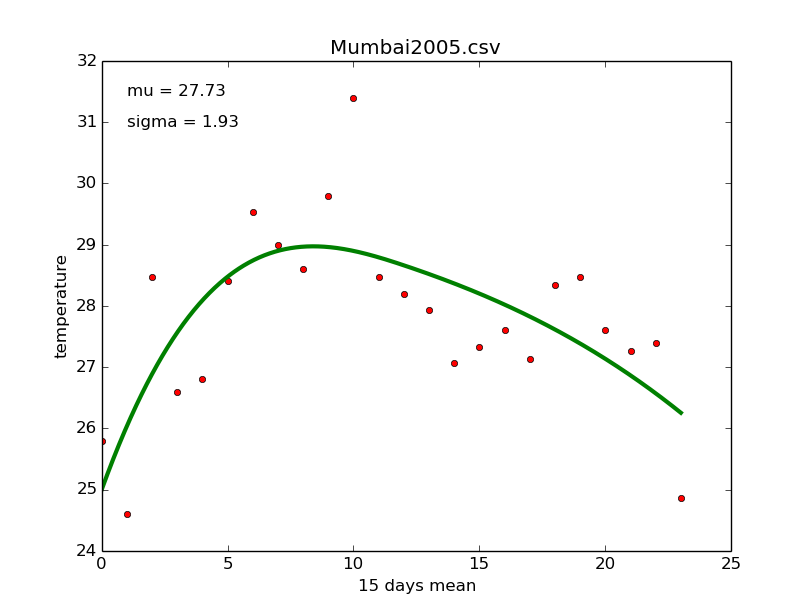

Values plotted in this chart, from the file beside it:
IST, Max TemperatureC, Mean TemperatureC, Min TemperatureC, Dew PointC, MeanDew PointC, Min DewpointC, Max Humidity, Mean Humidity, Min Humidity, Max Sea Level PressurehPa, Mean Sea Level PressurehPa, Min Sea Level PressurehPa, Max VisibilityKm, Mean VisibilityKm, Min VisibilitykM, Max Wind SpeedKm/h, Mean Wind SpeedKm/h, Max Gust SpeedKm/h, Precipitationmm, CloudCover, Events, WindDirDegrees
2005-1-1, 24, 22, 21, 18, 14, 12, 73, 59, 47, 1017, 1015, 1013, 5, 5, 4, 23, 11, , 0.00, 4, , 311
2005-1-2, 27, 23, 19, 16, 13, 9, 69, 55, 32, 1016, 1014, 1011, 6, 5, 3, 21, 10, , 0.00, 1, , 314
2005-1-3, 28, 23, 19, 17, 14, 11, 73, 56, 37, 1016, 1013, 1011, 4, 4, 3, 16, 6, , 0.00, 0, , 345
2005-1-4, 35, 27, 19, 21, 16, 11, 70, 55, 39, 1016, 1014, 1012, 4, 4, 3, 13, 5, , 0.00, 0, , 16
2005-1-5, 33, 28, 24, 22, 19, 15, 78, 62, 40, 1016, 1014, 1012, 4, 3, 2, 11, 5, , 0.00, 0, , 335
2005-1-6, 32, 27, 23, 22, 19, 15, 83, 63, 40, 1016, 1014, 1012, 5, 3, 1, 19, 5, , 0.00, 0, , 332
2005-1-7, 31, 26, 22, 18, 14, 10, 69, 53, 27, 1016, 1014, 1012, 6, 4, 1, 13, 5, , 0.00, 0, , 276
2005-1-8, 34, 28, 22, 19, 17, 12, 73, 57, 30, 1015, 1013, 1012, 4, 3, 2, 14, 6, , 0.00, 0, , 317
2005-1-9, 31, 27, 23, 20, 18, 15, 83, 61, 38, 1015, 1013, 1011, 4, 3, 1, 14, 5, , 0.00, 0, , 331
2005-1-10, 29, 26, 22, 19, 14, 9, 73, 54, 29, 1014, 1012, 1011, 7, 4, 1, 21, 6, , 0.00, 0, , 325
2005-1-11, 28, 26, 23, 18, 16, 13, 69, 57, 45, 1015, 1013, 1011, 6, 4, 3, 13, 6, , 0.00, 3, , 295
2005-1-12, 31, 26, 22, 18, 16, 14, 69, 54, 38, 1016, 1014, 1012, 5, 4, 3, 19, 6, , 0.00, 0, , 340
2005-1-13, 32, 26, 21, 18, 15, 12, 73, 53, 31, 1015, 1013, 1011, 5, 3, 1, 16, 5, , 0.00, 0, , 316
2005-1-14, 30, 26, 22, 19, 16, 13, 73, 55, 40, 1014, 1012, 1009, 5, 3, 2, 21, 5, , 0.00, 3, , 296
2005-1-15, 31, 26, 22, 21, 17, 13, 78, 63, 33, 1013, 1011, 1009, 3, 3, 1, 14, 5, , 0.00, 1, , 305
2005-1-16, 30, 27, 23, 22, 17, 14, 94, 65, 45, 1014, 1012, 1011, 3, 2, 1, 19, 5, , 0.00, 1, , 313
2005-1-17, 30, 26, 21, 16, 12, 8, 69, 48, 25, 1015, 1012, 1011, 5, 4, 3, 19, 5, , 0.00, 0, , 355
2005-1-18, 28, 24, 19, 10, 6, 3, 49, 35, 20, 1017, 1014, 1013, 5, 4, 2, 26, 10, 37, 0.00, 0, , 351
2005-1-19, 28, 22, 16, 13, 7, 2, 57, 42, 20, 1017, 1014, 1012, 5, 3, 1, 21, 6, , 0.00, 0, , 358
2005-1-20, 31, 26, 20, 16, 8, 3, 64, 37, 22, 1017, 1014, 1012, 4, 3, 1, 19, 11, , 0.00, 0, , 45
2005-1-21, 32, 26, 21, 16, 13, 10, 64, 47, 27, 1017, 1015, 1013, 4, 2, 1, 14, 5, , 0.00, 0, , 40
2005-1-22, 29, 26, 22, 17, 13, 10, 73, 52, 30, 1016, 1014, 1012, 5, 3, 1, 19, 3, , 0.00, 0, , 326
2005-1-23, 29, 24, 19, 17, 13, 9, 69, 53, 30, 1015, 1013, 1011, 6, 3, 1, 21, 5, , 0.00, 0, , 334
2005-1-24, 28, 23, 19, 17, 13, 7, 73, 57, 32, 1015, 1013, 1010, 4, 3, 2, 14, 3, , 0.00, 0, , 328
2005-1-25, 29, 24, 21, 18, 14, 9, 78, 59, 36, 1013, 1011, 1010, 4, 3, 2, 14, 3, , 0.00, 0, , 278
2005-1-26, 30, 24, 18, 16, 14, 12, 83, 61, 33, 1013, 1011, 1008, 3, 2, 1, 14, 3, , 0.00, 1, , 330
2005-1-27, 28, 23, 19, 19, 15, 11, 73, 57, 39, 1012, 1010, 1008, 4, 3, 1, 19, 5, , 0.00, 3, , 306
2005-1-28, 29, 26, 23, 18, 15, 12, 73, 54, 37, 1013, 1011, 1009, 5, 4, 3, 19, 8, , 0.00, 4, , 323
2005-1-29, 29, 24, 21, 15, 12, 9, 56, 44, 29, 1013, 1010, 1008, 6, 4, 3, 19, 8, , 0.00, 1, , 310
2005-1-30, 28, 24, 21, 14, 13, 11, 64, 50, 37, 1013, 1011, 1009, 5, 3, 1, 13, 3, , 0.00, 3, Rain, 288
2005-1-31, 29, 26, 23, 19, 16, 12, 69, 58, 40, 1015, 1013, 1012, 5, 4, 3, 19, 5, , 0.00, 3, Rain, 347
2005-2-1, 32, 27, 22, 19, 16, 12, 69, 54, 29, 1017, 1015, 1013, 6, 4, 2, 23, 8, , 0.00, 0, , 58
2005-2-2, 32, 28, 24, 16, 12, 9, 61, 42, 27, 1016, 1014, 1013, 6, 4, 3, 19, 8, , 0.00, 0, , 38
2005-2-3, 33, 28, 23, 16, 13, 11, 65, 44, 29, 1016, 1013, 1011, 6, 4, 3, 19, 3, , 0.00, 0, , 347
2005-2-4, 33, 28, 24, 17, 13, 9, 54, 40, 27, 1015, 1012, 1010, 6, 4, 1, 19, 5, , 0.00, 0, , 327
2005-2-5, 32, 28, 24, 20, 15, 12, 65, 48, 33, 1014, 1012, 1010, 4, 3, 1, 27, 6, , 0.00, 0, , 292
2005-2-6, 31, 28, 25, 22, 20, 17, 78, 65, 43, 1015, 1013, 1011, 6, 3, 1, 21, 6, , 0.00, 0, , 254
2005-2-7, 30, 28, 25, 21, 18, 15, 74, 60, 40, 1017, 1015, 1013, 7, 4, 1, 23, 10, , 0.00, 1, , 325
2005-2-8, 32, 28, 25, 23, 19, 16, 79, 60, 43, 1016, 1014, 1012, 5, 4, 2, 14, 5, , 0.00, 1, , 295
2005-2-9, 36, 31, 26, 23, 21, 15, 83, 60, 28, 1017, 1015, 1012, 4, 2, 1, 14, 3, , 0.00, 0, , 315
2005-2-10, 35, 30, 25, 18, 15, 9, 57, 44, 20, 1018, 1015, 1013, 4, 3, 1, 21, 5, , 0.00, 0, , 264
2005-2-11, 32, 28, 24, 20, 16, 13, 65, 50, 35, 1018, 1016, 1014, 5, 4, 1, 16, 3, , 0.00, 0, , 292
2005-2-12, 34, 29, 24, 18, 16, 11, 69, 50, 26, 1018, 1016, 1013, 6, 3, 2, 21, 3, , 0.00, 0, , 306
2005-2-13, 35, 30, 25, 17, 12, 7, 50, 33, 19, 1016, 1014, 1012, 6, 4, 1, 19, 5, , 0.00, 0, , 293
2005-2-14, 35, 30, 25, 15, 12, 8, 47, 34, 23, 1014, 1012, 1010, 4, 4, 3, 23, 5, , 0.00, 0, , 295
2005-2-15, 31, 28, 25, 19, 17, 14, 65, 53, 37, 1014, 1012, 1011, 6, 4, 1, 19, 5, , 0.00, 0, , 281
2005-2-16, 30, 28, 26, 20, 17, 14, 65, 55, 37, 1013, 1012, 1010, 6, 5, 3, 19, 8, , 0.00, 2, , 294
2005-2-17, 29, 27, 26, 19, 14, 12, 61, 47, 35, 1014, 1012, 1010, 6, 5, 4, 23, 10, , 0.00, 1, , 272
2005-2-18, 29, 27, 24, 16, 12, 8, 54, 43, 30, 1016, 1013, 1011, 6, 5, 3, 19, 10, , 0.00, 2, , 309
2005-2-19, 28, 26, 23, 17, 8, 4, 51, 35, 25, 1017, 1015, 1013, 5, 5, 4, 23, 13, , 0.00, 1, , 347
2005-2-20, 27, 23, 20, 7, 3, -2, 34, 26, 15, 1016, 1014, 1012, 4, 3, 3, 24, 10, , 0.00, 0, , 357
2005-2-21, 30, 23, 17, 7, 5, 1, 46, 30, 20, 1015, 1013, 1012, 6, 5, 2, 23, 11, , 0.00, 0, , 330
2005-2-22, 30, 26, 22, 22, 12, 5, 78, 45, 23, 1017, 1014, 1012, 4, 3, 2, 24, 6, , 0.00, 0, , 341
2005-2-23, 31, 23, 15, 17, 13, 6, 83, 53, 22, 1015, 1013, 1011, 6, 3, 2, 19, 3, , 0.00, 0, , 326
2005-2-24, 32, 26, 20, 21, 18, 15, 88, 65, 40, 1015, 1013, 1012, 5, 3, 1, 19, 5, , 0.00, 0, , 257
2005-2-25, 33, 27, 22, 21, 17, 12, 88, 56, 29, 1014, 1012, 1009, 4, 3, 1, 19, 5, , 0.00, 0, , 336
2005-2-26, 39, 31, 24, 22, 16, 10, 83, 46, 18, 1015, 1012, 1009, 4, 3, 1, 21, 10, , 0.00, 0, , 344
2005-2-27, 35, 29, 24, 24, 21, 14, 79, 63, 28, 1012, 1010, 1008, 3, 3, 1, 19, 5, , 0.00, 1, , 254
2005-2-28, 30, 28, 25, 23, 20, 17, 83, 66, 48, 1012, 1011, 1009, 5, 4, 1, 23, 6, , 0.00, 1, , 261
2005-3-1, 31, 27, 23, 24, 21, 14, 89, 73, 38, 1014, 1011, 1009, 5, 4, 2, 24, 10, , 0.00, 1, , 290
... 305 more rows
